Dataset: archive_png (GitHub, hzyen/digit_and_symbol_recognition). Classes: decimal point, div, equal sign, minus sign, original number, original sign, other number, other sign, plus sign, times.

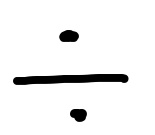
Label: div

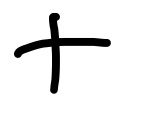
Label: plus sign

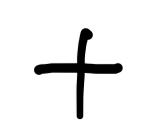
Label: plus sign

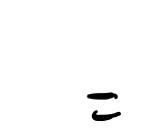
Label: equal sign

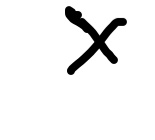
Label: times

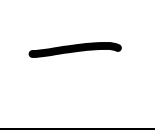
Label: minus sign
